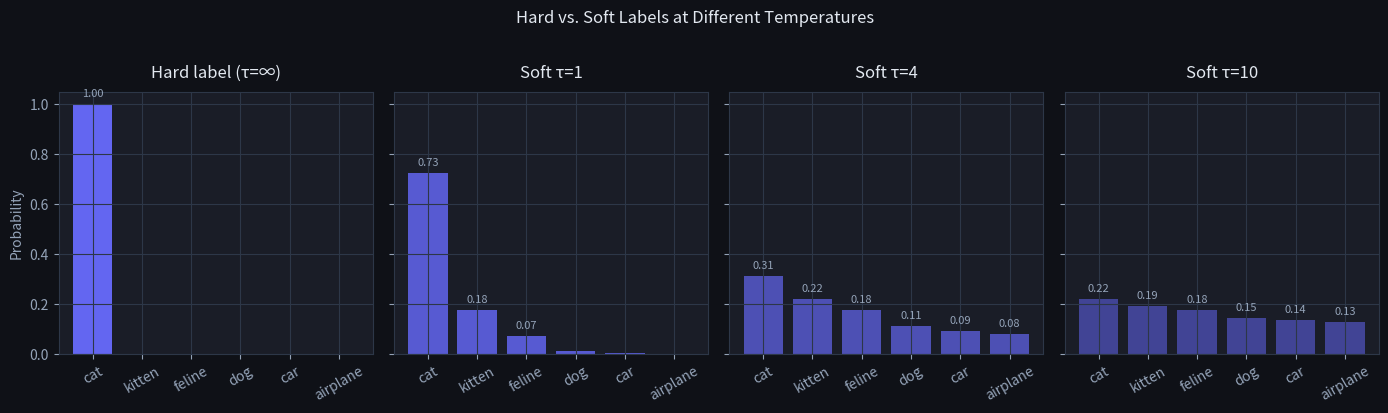
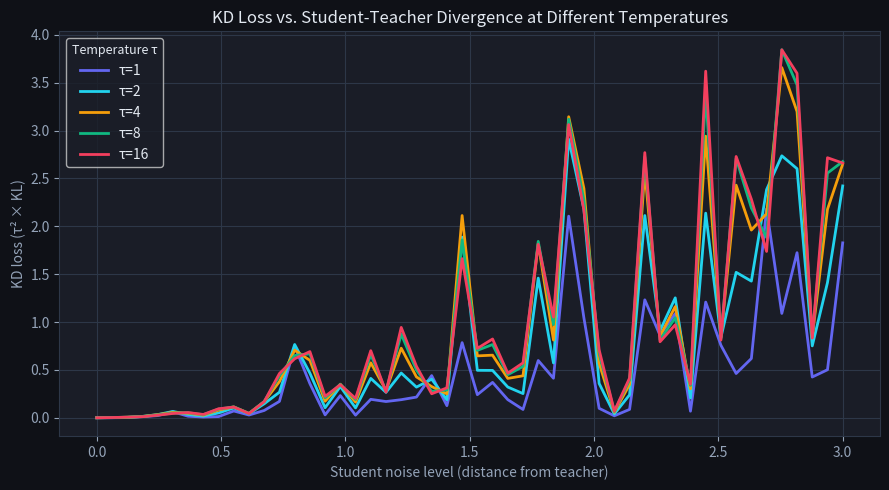

The matplotlib source for these figures, in order:
import numpy as np
import matplotlib.pyplot as plt
import matplotlib as mpl

mpl.rcParams.update({
    'figure.facecolor': '#0f1117',
    'axes.facecolor': '#1a1d27',
    'text.color': '#e2e8f0',
    'axes.labelcolor': '#94a3b8',
    'xtick.color': '#94a3b8',
    'ytick.color': '#94a3b8',
    'axes.edgecolor': '#2d3748',
    'grid.color': '#2d3748',
    'axes.grid': True,
})

np.random.seed(42)

def softmax(logits, tau=1.0):
    logits = np.array(logits, dtype=float)
    logits = logits / tau
    logits -= logits.max()  # numerical stability
    exp = np.exp(logits)
    return exp / exp.sum()

# Teacher logits for 6 classes (true class = 0)
# Class 0: 'cat', 1: 'kitten', 2: 'feline', 3: 'dog', 4: 'car', 5: 'airplane'
teacher_logits = np.array([5.2, 3.8, 2.9, 1.1, 0.4, -0.3])
class_names = ['cat', 'kitten', 'feline', 'dog', 'car', 'airplane']

hard_label = np.array([1, 0, 0, 0, 0, 0])  # one-hot
soft_tau1  = softmax(teacher_logits, tau=1)
soft_tau4  = softmax(teacher_logits, tau=4)
soft_tau10 = softmax(teacher_logits, tau=10)

fig, axes = plt.subplots(1, 4, figsize=(14, 4), sharey=True)
colors = ['#6366f1', '#6366f1', '#6366f1', '#6366f1']
bar_alpha = [1.0, 0.85, 0.7, 0.55]

for ax, data, title, alpha in zip(
    axes,
    [hard_label, soft_tau1, soft_tau4, soft_tau10],
    ['Hard label (τ=∞)', 'Soft τ=1', 'Soft τ=4', 'Soft τ=10'],
    bar_alpha
):
    bars = ax.bar(class_names, data, color='#6366f1', alpha=alpha)
    ax.set_title(title, color='#e2e8f0', pad=10)
    ax.set_ylim(0, 1.05)
    ax.tick_params(axis='x', rotation=30)
    for bar, val in zip(bars, data):
        if val > 0.02:
            ax.text(bar.get_x() + bar.get_width()/2, bar.get_height() + 0.02,
                    f'{val:.2f}', ha='center', va='bottom', fontsize=8, color='#94a3b8')

axes[0].set_ylabel('Probability', color='#94a3b8')
plt.suptitle('Hard vs. Soft Labels at Different Temperatures', color='#e2e8f0', y=1.02)
plt.tight_layout()
plt.show()

print(f"Information in hard label:    {-np.sum(hard_label * np.log(hard_label + 1e-9)):.2f} nats")
print(f"Information in soft τ=1:      {-np.sum(soft_tau1 * np.log(soft_tau1 + 1e-9)):.2f} nats")
print(f"Information in soft τ=4:      {-np.sum(soft_tau4 * np.log(soft_tau4 + 1e-9)):.2f} nats")
print(f"Information in soft τ=10:     {-np.sum(soft_tau10 * np.log(soft_tau10 + 1e-9)):.2f} nats")

def kl_divergence(p, q, eps=1e-9):
    """KL(p || q) = sum p * log(p/q)"""
    p, q = np.array(p) + eps, np.array(q) + eps
    return np.sum(p * np.log(p / q))

def cross_entropy(probs, label_idx, eps=1e-9):
    return -np.log(probs[label_idx] + eps)

def distillation_loss(teacher_logits, student_logits, true_label, tau=4.0, alpha=0.7):
    # Soft targets at temperature τ
    p_teacher = softmax(teacher_logits, tau)
    p_student  = softmax(student_logits, tau)
    
    kd  = kl_divergence(p_teacher, p_student) * (tau ** 2)
    
    # Hard CE at τ=1
    p_student_hard = softmax(student_logits, tau=1)
    ce  = cross_entropy(p_student_hard, true_label)
    
    return alpha * kd + (1 - alpha) * ce, kd, ce

# Example: student whose logits are noisier than the teacher
student_logits = teacher_logits + np.random.randn(6) * 1.5
total, kd, ce = distillation_loss(teacher_logits, student_logits, true_label=0)

print(f"Teacher logits:  {teacher_logits}")
print(f"Student logits:  {student_logits.round(2)}")
print(f"KD loss (×τ²):   {kd:.4f}")
print(f"CE loss:         {ce:.4f}")
print(f"Total loss:      {total:.4f}  (α=0.7)")

taus = [1, 2, 4, 8, 16]
noise_levels = np.linspace(0, 3, 50)

fig, ax = plt.subplots(figsize=(9, 5))

palette = ['#6366f1', '#22d3ee', '#f59e0b', '#10b981', '#f43f5e']

for tau, color in zip(taus, palette):
    kd_losses = []
    for noise in noise_levels:
        s_logits = teacher_logits + np.random.RandomState(int(noise*100)).randn(6) * noise
        p_t = softmax(teacher_logits, tau)
        p_s = softmax(s_logits, tau)
        kd_losses.append(kl_divergence(p_t, p_s) * tau**2)
    ax.plot(noise_levels, kd_losses, label=f'τ={tau}', color=color, linewidth=2)

ax.set_xlabel('Student noise level (distance from teacher)')
ax.set_ylabel('KD loss (τ² × KL)')
ax.set_title('KD Loss vs. Student-Teacher Divergence at Different Temperatures', color='#e2e8f0')
ax.legend(title='Temperature τ', title_fontsize=9)
plt.tight_layout()
plt.show()

# Toy: vocabulary of 8 tokens, sequence of 5 tokens
VOCAB_SIZE = 8
SEQ_LEN = 5

rng = np.random.RandomState(0)

# Teacher generates a high-quality sequence (its most likely tokens)
teacher_logits_seq = rng.randn(SEQ_LEN, VOCAB_SIZE) * 2
teacher_seq = teacher_logits_seq.argmax(axis=-1)  # greedy decode

print("Teacher-generated sequence:", teacher_seq)
print("\nStudent trains on these tokens as hard labels.")
print("Per-position cross-entropy loss at random student init:")

student_logits_seq = rng.randn(SEQ_LEN, VOCAB_SIZE)
for t in range(SEQ_LEN):
    p = softmax(student_logits_seq[t])
    ce = -np.log(p[teacher_seq[t]] + 1e-9)
    print(f"  Position {t}: true token={teacher_seq[t]}, student prob={p[teacher_seq[t]]:.3f}, CE={ce:.3f}")

teacher = np.array([4.0, 2.0, 1.5, 0.5, -1.0])
student = np.array([3.0, 1.0, 2.0, 0.2, -0.5])
true_label = 0

taus = [1, 2, 4, 8, 16]

# TODO(you): compute total distillation loss for each τ and plot
# losses = [distillation_loss(teacher, student, true_label, tau=t, alpha=0.5)[0] for t in taus]
# plt.plot(taus, losses, ...)

# Assert cell — passes silently when correct
losses_ref = [distillation_loss(teacher, student, true_label, tau=t, alpha=0.5)[0] for t in taus]
# Your losses should be a list of 5 floats, all positive
# assert len(losses) == 5 and all(l > 0 for l in losses), "Expected 5 positive loss values"
print("Reference losses:", [f"{l:.4f}" for l in losses_ref])

alphas = np.linspace(0, 1, 11)

# TODO(you): compute and plot total loss for each α at τ=4
